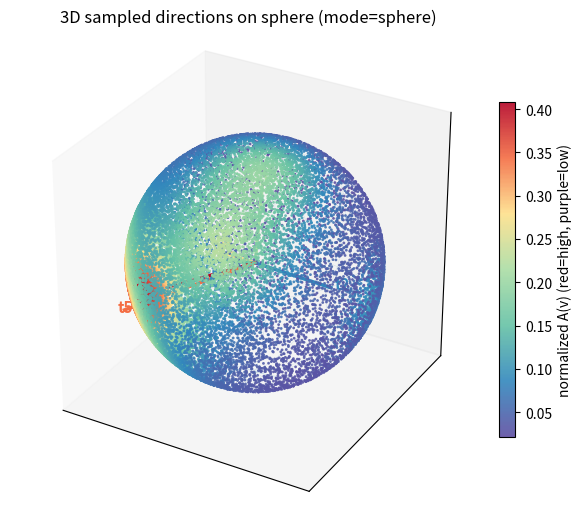
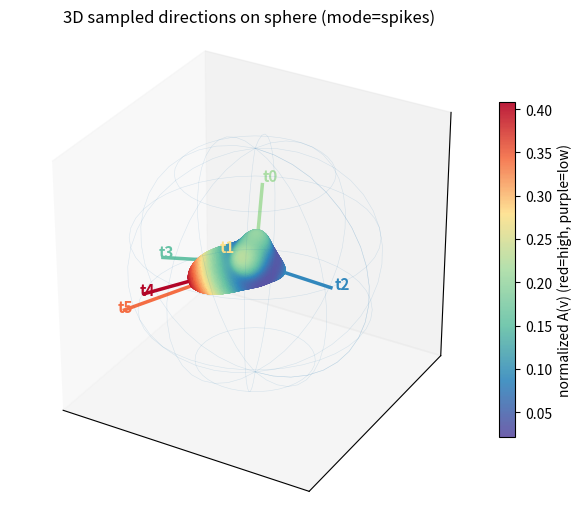

Recreate these plots in Python, in order.
import numpy as np
import matplotlib.pyplot as plt
from matplotlib.colors import LinearSegmentedColormap
from pathlib import Path
from mpl_toolkits.mplot3d import Axes3D  # noqa: F401


def phi(z, beta=5.0, k=2.0):
    return (1.0 + beta * (1.0 - z)) ** (-k)


def _strength_palette():
    return [
        "#b40426",  # red (high)
        "#f46d43",
        "#fee08b",
        "#abdda4",
        "#66c2a5",
        "#3288bd",
        "#5e4fa2",  # purple (low)
    ]


def _field_cmap():
    colors = _strength_palette()
    return LinearSegmentedColormap.from_list("prob_field", colors, N=256).reversed()


def _sample_uniform_sphere(rng):
    """Uniform on S^2."""
    x = rng.standard_normal(3)
    return x / (np.linalg.norm(x) + 1e-12)


def plot_prob_field_3d(
    G3,                    # [T,3] unit vectors
    strengths,             # [T]
    beta=5.0,
    k=2.0,
    n_points=25000,
    reject_max=2000000,
    seed=0,
    point_size=4,
    alpha=0.9,
    radial_mode="sphere",  # "sphere" or "spikes"
    spike_power=1.0,       # only used when radial_mode="spikes"
    save_path="figures/prob_field_3d.png",
):
    """
    3D visualization of probability field on the sphere.

    radial_mode:
      - "sphere": plot points on unit sphere, color by A(v)
      - "spikes": plot points with radius r ∝ A(v)^spike_power (hedgehog)
    """
    rng = np.random.default_rng(seed)
    cmap = _field_cmap()

    T = G3.shape[0]
    Amax = strengths.sum() + 1e-12  # since phi<=1

    pts = []
    avals = []
    proposals = 0

    while len(pts) < n_points and proposals < reject_max:
        proposals += 1
        v = _sample_uniform_sphere(rng)       # candidate direction on S^2
        z = G3 @ v                            # [T]
        A = np.sum(strengths * phi(z, beta=beta, k=k))
        acc = A / Amax

        if rng.uniform(0.0, 1.0) < acc:
            pts.append(v)
            avals.append(A)

    pts = np.array(pts)
    avals = np.array(avals)

    if len(pts) == 0:
        raise RuntimeError("No samples accepted. Try smaller beta/k or larger reject_max.")

    # global normalize to [0,1]
    c = avals / (Amax + 1e-12)
    c = np.clip(c, 0.0, 1.0)

    # radius choice
    if radial_mode == "sphere":
        R = np.ones(len(pts))
    elif radial_mode == "spikes":
        R = (c ** spike_power)
        # keep a minimum radius so points don't collapse at origin
        R = 0.15 + 0.95 * R
    else:
        raise ValueError("radial_mode must be 'sphere' or 'spikes'")

    X = R * pts[:, 0]
    Y = R * pts[:, 1]
    Z = R * pts[:, 2]

    fig = plt.figure(figsize=(7.2, 6.2))
    ax = fig.add_subplot(111, projection="3d")

    sc = ax.scatter(X, Y, Z, c=c, cmap=cmap, s=point_size, alpha=alpha, linewidths=0)

    # draw a faint wireframe sphere for reference
    uu = np.linspace(0, 2*np.pi, 40)
    vv = np.linspace(0, np.pi, 20)
    xs = np.outer(np.cos(uu), np.sin(vv))
    ys = np.outer(np.sin(uu), np.sin(vv))
    zs = np.outer(np.ones_like(uu), np.cos(vv))
    ax.plot_wireframe(xs, ys, zs, rstride=4, cstride=4, linewidth=0.4, alpha=0.15)

    # plot task directions as arrows from origin
    pal = _strength_palette()  # strongest red -> weakest purple
    order = np.argsort(-strengths)
    task_color = [None] * T
    for rank, idx in enumerate(order):
        task_color[idx] = pal[min(rank, len(pal)-1)]

    # arrow length in 3D
    smin, smax = strengths.min(), strengths.max()
    s_norm = (strengths - smin) / (smax - smin + 1e-12)
    arrow_len = 0.65 + 0.45 * s_norm

    for i in range(T):
        col = task_color[i]
        ax.plot([0, arrow_len[i]*G3[i,0]],
                [0, arrow_len[i]*G3[i,1]],
                [0, arrow_len[i]*G3[i,2]],
                color=col, linewidth=2.5)
        ax.text(1.05*arrow_len[i]*G3[i,0],
                1.05*arrow_len[i]*G3[i,1],
                1.05*arrow_len[i]*G3[i,2],
                f"t{i}", color=col, fontsize=11, weight="bold")

    ax.set_title(f"3D sampled directions on sphere (mode={radial_mode})")
    ax.set_box_aspect((1, 1, 1))
    ax.set_xlim(-1.1, 1.1)
    ax.set_ylim(-1.1, 1.1)
    ax.set_zlim(-1.1, 1.1)

    # cleaner axes
    ax.set_xticks([])
    ax.set_yticks([])
    ax.set_zticks([])

    cbar = fig.colorbar(sc, ax=ax, fraction=0.03, pad=0.02)
    cbar.set_label("normalized A(v) (red=high, purple=low)")

    Path(save_path).parent.mkdir(parents=True, exist_ok=True)
    fig.savefig(save_path, dpi=220, bbox_inches="tight")
    print(f"[saved] {save_path}")
    print(f"[stats] accepted={len(pts)} proposals={proposals} accept_rate={len(pts)/proposals:.4f}")


# 示例：如果你想在你原函数里拿到 G3/strengths 后调用
if __name__ == "__main__":
    # 这里用随机示例
    rng = np.random.default_rng(0)
    T = 6
    G3 = rng.standard_normal((T, 3))
    G3 = G3 / (np.linalg.norm(G3, axis=1, keepdims=True) + 1e-12)
    strengths = rng.uniform(0.5, 2.0, size=T)

    plot_prob_field_3d(G3, strengths, radial_mode="sphere")
    plot_prob_field_3d(G3, strengths, radial_mode="spikes", save_path="figures/prob_field_3d_spikes.png")
